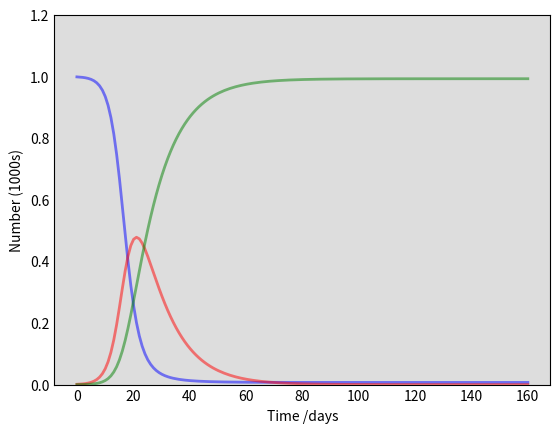

Here is the Python script that generated this plot: (Note: this script raises an exception after producing the figure.)
import numpy as np
from scipy.integrate import odeint
import matplotlib.pyplot as plt

# Total population, N.
N = 1000
# Initial number of infected and recovered individuals, I0 and R0.
I0, R0 = 1, 0
# Everyone else, S0, is susceptible to infection initially.
S0 = N - I0 - R0
# Contact rate, beta, and mean recovery rate, gamma, (in 1/days).
beta, gamma = 0.5, 1./10
# A grid of time points (in days)
t = np.linspace(0, 160, 160)

# The SIR model differential equations.
def deriv(y, t, N, beta, gamma):
    S, I, R = y
    dSdt = -beta * S * I / N
    dIdt = beta * S * I / N - gamma * I
    dRdt = gamma * I
    return dSdt, dIdt, dRdt

# Initial conditions vector
y0 = S0, I0, R0
# Integrate the SIR equations over the time grid, t.
ret = odeint(deriv, y0, t, args=(N, beta, gamma))
S, I, R = ret.T

# Plot the data on three separate curves for S(t), I(t) and R(t)
fig = plt.figure(facecolor='w')
ax = fig.add_subplot(111, facecolor='#dddddd', axisbelow=True)
ax.plot(t, S/1000, 'b', alpha=0.5, lw=2, label='Susceptible')
ax.plot(t, I/1000, 'r', alpha=0.5, lw=2, label='Infected')
ax.plot(t, R/1000, 'g', alpha=0.5, lw=2, label='Recovered with immunity')
ax.set_xlabel('Time /days')
ax.set_ylabel('Number (1000s)')
ax.set_ylim(0,1.2)
ax.yaxis.set_tick_params(length=0)
ax.xaxis.set_tick_params(length=0)
ax.grid(b=True, which='major', c='w', lw=2, ls='-')
legend = ax.legend()
legend.get_frame().set_alpha(0.5)
for spine in ('top', 'right', 'bottom', 'left'):
    ax.spines[spine].set_visible(False)
plt.show()